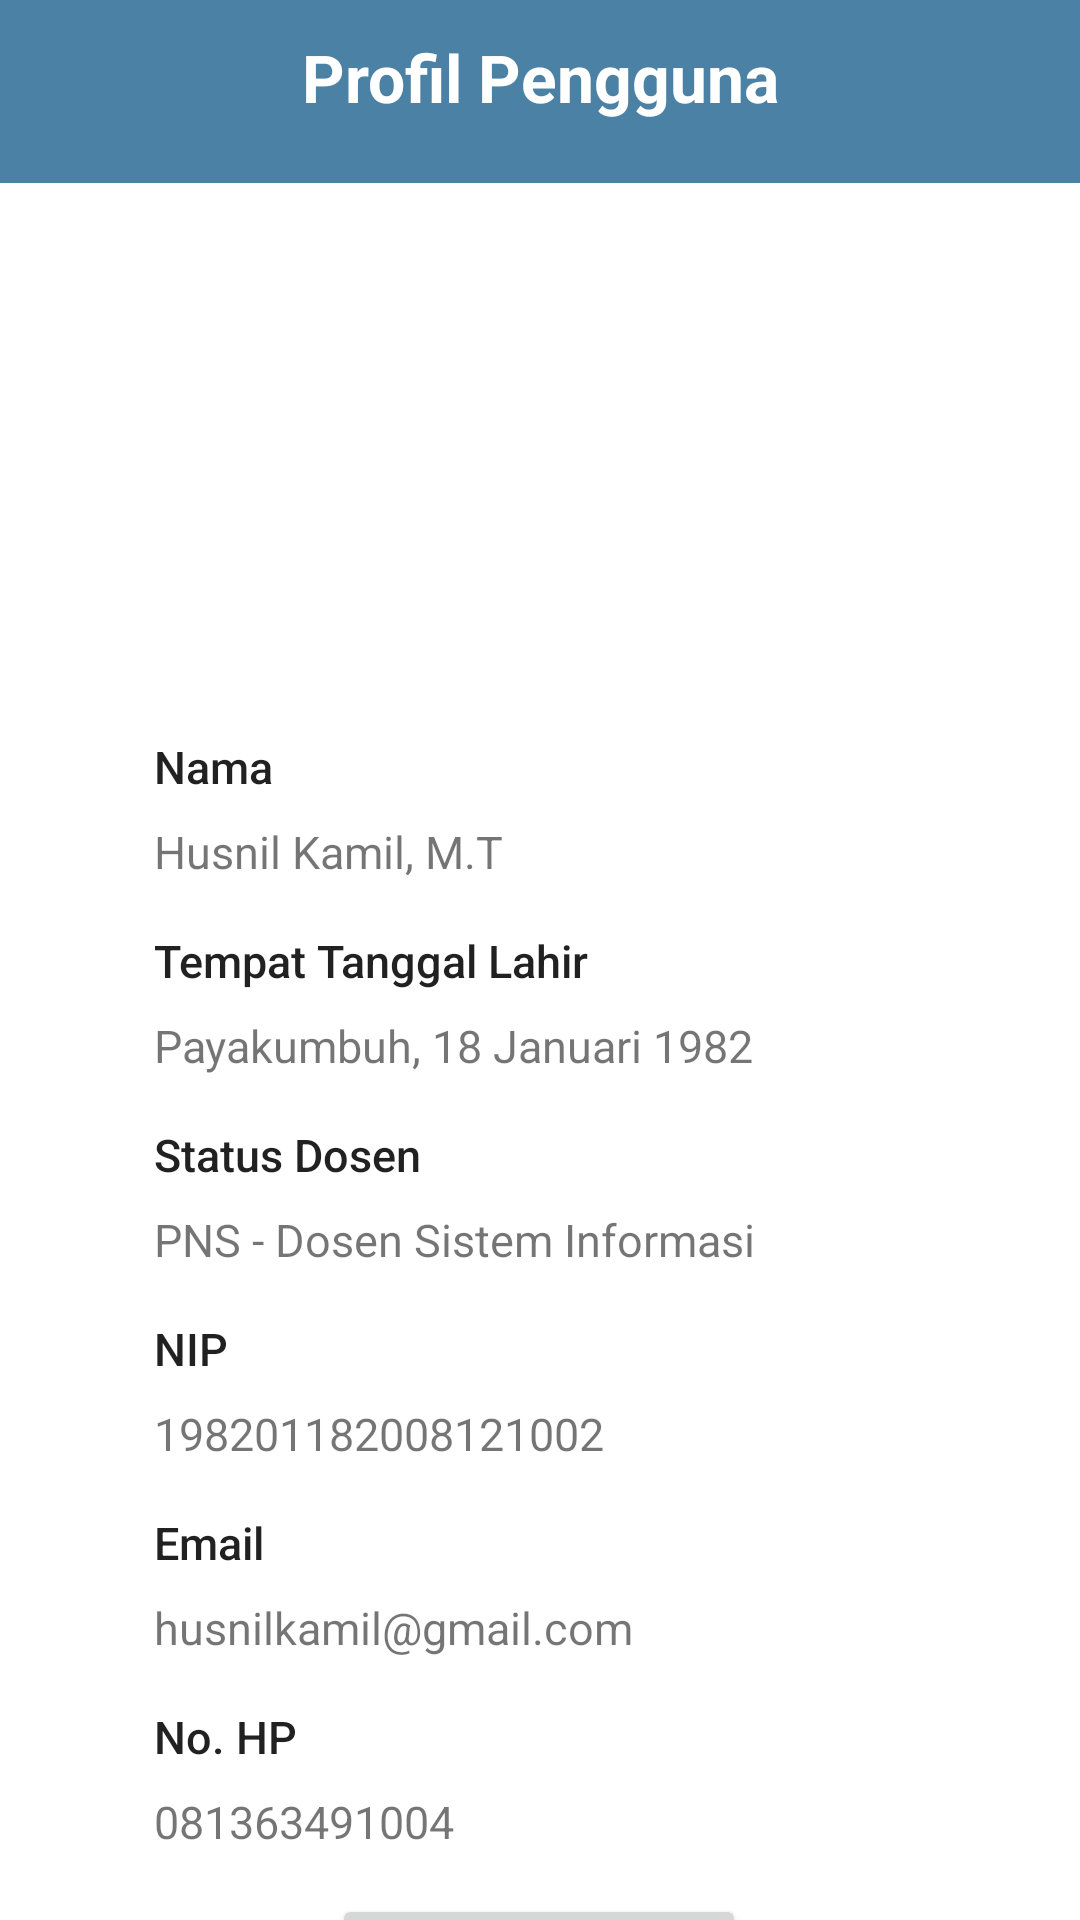

Produce the Android XML layout that renders to this screen, including the resource entries it uses.
<!-- AndroidManifest.xml: application theme Theme.TBPTB -->
<!-- res/layout/activity_lihat_profile.xml -->
<?xml version="1.0" encoding="utf-8"?>
<androidx.constraintlayout.widget.ConstraintLayout xmlns:android="http://schemas.android.com/apk/res/android"
    xmlns:app="http://schemas.android.com/apk/res-auto"
    xmlns:tools="http://schemas.android.com/tools"
    android:layout_width="match_parent"
    android:layout_height="match_parent"
    tools:context=".LihatProfileActivity">

    <androidx.appcompat.widget.Toolbar
        android:id="@+id/toolbarLihatProfil"
        android:layout_width="442dp"
        android:layout_height="61dp"
        android:background="#4B81A5"
        android:minHeight="?attr/actionBarSize"
        android:theme="?attr/actionBarTheme"
        app:layout_constraintBottom_toTopOf="@+id/imageView2"
        app:layout_constraintEnd_toEndOf="parent"
        app:layout_constraintHorizontal_bias="0.6"
        app:layout_constraintStart_toStartOf="parent"
        app:layout_constraintTop_toTopOf="parent"
        app:layout_constraintVertical_bias="0.0" />

    <TextView
        android:id="@+id/profle"
        android:layout_width="wrap_content"
        android:layout_height="wrap_content"
        android:autoText="false"
        android:text="Profil Pengguna"
        android:textAppearance="@style/TextAppearance.AppCompat.Large"
        android:textColor="#FFFFFF"
        android:textStyle="bold"
        app:layout_constraintBottom_toTopOf="@+id/imageView2"
        app:layout_constraintEnd_toEndOf="parent"
        app:layout_constraintStart_toStartOf="parent"
        app:layout_constraintTop_toTopOf="parent"
        app:layout_constraintVertical_bias="0.301" />

    <ImageView
        android:id="@+id/imageView2"
        android:layout_width="154dp"
        android:layout_height="156dp"
        app:layout_constraintBottom_toBottomOf="parent"
        app:layout_constraintEnd_toEndOf="parent"
        app:layout_constraintHorizontal_bias="0.514"
        app:layout_constraintStart_toStartOf="parent"
        app:layout_constraintTop_toTopOf="parent"
        app:layout_constraintVertical_bias="0.135"
        app:srcCompat="@drawable/avatar" />

    <Button
        android:id="@+id/EditProfile"
        android:layout_width="138dp"
        android:layout_height="44dp"
        android:layout_marginTop="14dp"
        android:onClick="onButtonEditProfilClicked"
        android:text="Edit Profil"
        app:layout_constraintEnd_toEndOf="parent"
        app:layout_constraintHorizontal_bias="0.498"
        app:layout_constraintStart_toStartOf="parent"
        app:layout_constraintTop_toBottomOf="@+id/NoHpDosen" />

    <TextView
        android:id="@+id/Nama"
        android:layout_width="wrap_content"
        android:layout_height="wrap_content"
        android:layout_marginTop="24dp"
        android:text="Nama"
        android:textAppearance="@style/TextAppearance.AppCompat.Body2"
        android:textSize="15sp"
        app:layout_constraintEnd_toEndOf="parent"
        app:layout_constraintHorizontal_bias="0.16"
        app:layout_constraintStart_toStartOf="parent"
        app:layout_constraintTop_toBottomOf="@+id/imageView2" />

    <TextView
        android:id="@+id/NamaDosen"
        android:layout_width="wrap_content"
        android:layout_height="wrap_content"
        android:layout_marginTop="8dp"
        android:text="Husnil Kamil, M.T"
        android:textSize="15sp"
        app:layout_constraintEnd_toEndOf="parent"
        app:layout_constraintHorizontal_bias="0.0"
        app:layout_constraintStart_toStartOf="@+id/Nama"
        app:layout_constraintTop_toBottomOf="@+id/Nama" />

    <TextView
        android:id="@+id/Status"
        android:layout_width="wrap_content"
        android:layout_height="wrap_content"
        android:layout_marginTop="16dp"
        android:text="Status Dosen"
        android:textAppearance="@style/TextAppearance.AppCompat.Body2"
        android:textSize="15sp"
        app:layout_constraintEnd_toEndOf="parent"
        app:layout_constraintHorizontal_bias="0.0"
        app:layout_constraintStart_toStartOf="@+id/TTLDosen"
        app:layout_constraintTop_toBottomOf="@+id/TTLDosen" />

    <TextView
        android:id="@+id/StatusDosen"
        android:layout_width="wrap_content"
        android:layout_height="wrap_content"
        android:layout_marginTop="8dp"
        android:text="PNS - Dosen Sistem Informasi"
        android:textSize="15sp"
        app:layout_constraintEnd_toEndOf="parent"
        app:layout_constraintHorizontal_bias="0.0"
        app:layout_constraintStart_toStartOf="@+id/Status"
        app:layout_constraintTop_toBottomOf="@+id/Status" />

    <TextView
        android:id="@+id/TTL"
        android:layout_width="wrap_content"
        android:layout_height="wrap_content"
        android:layout_marginTop="16dp"
        android:text="Tempat Tanggal Lahir"
        android:textAppearance="@style/TextAppearance.AppCompat.Body2"
        android:textSize="15sp"
        app:layout_constraintEnd_toEndOf="parent"
        app:layout_constraintHorizontal_bias="0.0"
        app:layout_constraintStart_toStartOf="@+id/NamaDosen"
        app:layout_constraintTop_toBottomOf="@+id/NamaDosen" />

    <TextView
        android:id="@+id/TTLDosen"
        android:layout_width="wrap_content"
        android:layout_height="wrap_content"
        android:layout_marginTop="8dp"
        android:text="Payakumbuh, 18 Januari 1982"
        android:textSize="15sp"
        app:layout_constraintEnd_toEndOf="parent"
        app:layout_constraintHorizontal_bias="0.0"
        app:layout_constraintStart_toStartOf="@+id/TTL"
        app:layout_constraintTop_toBottomOf="@+id/TTL" />

    <TextView
        android:id="@+id/NIP"
        android:layout_width="wrap_content"
        android:layout_height="wrap_content"
        android:layout_marginTop="16dp"
        android:text="NIP"
        android:textAppearance="@style/TextAppearance.AppCompat.Body2"
        android:textSize="15sp"
        app:layout_constraintEnd_toEndOf="parent"
        app:layout_constraintHorizontal_bias="0.0"
        app:layout_constraintStart_toStartOf="@+id/StatusDosen"
        app:layout_constraintTop_toBottomOf="@+id/StatusDosen" />

    <TextView
        android:id="@+id/NIPDosen"
        android:layout_width="wrap_content"
        android:layout_height="wrap_content"
        android:layout_marginTop="8dp"
        android:text="198201182008121002"
        android:textSize="15sp"
        app:layout_constraintEnd_toEndOf="parent"
        app:layout_constraintHorizontal_bias="0.0"
        app:layout_constraintStart_toStartOf="@+id/NIP"
        app:layout_constraintTop_toBottomOf="@+id/NIP" />

    <TextView
        android:id="@+id/Email"
        android:layout_width="wrap_content"
        android:layout_height="wrap_content"
        android:layout_marginTop="16dp"
        android:text="Email"
        android:textAppearance="@style/TextAppearance.AppCompat.Body2"
        android:textSize="15sp"
        app:layout_constraintEnd_toEndOf="parent"
        app:layout_constraintHorizontal_bias="0.0"
        app:layout_constraintStart_toStartOf="@+id/NIPDosen"
        app:layout_constraintTop_toBottomOf="@+id/NIPDosen" />

    <TextView
        android:id="@+id/EmailDosen"
        android:layout_width="wrap_content"
        android:layout_height="wrap_content"
        android:layout_marginTop="8dp"
        android:text="husnilkamil@gmail.com"
        android:textSize="15sp"
        app:layout_constraintEnd_toEndOf="parent"
        app:layout_constraintHorizontal_bias="0.0"
        app:layout_constraintStart_toStartOf="@+id/Email"
        app:layout_constraintTop_toBottomOf="@+id/Email" />

    <TextView
        android:id="@+id/NoHP"
        android:layout_width="wrap_content"
        android:layout_height="wrap_content"
        android:layout_marginTop="16dp"
        android:text="No. HP"
        android:textAppearance="@style/TextAppearance.AppCompat.Body2"
        android:textSize="15sp"
        app:layout_constraintEnd_toEndOf="parent"
        app:layout_constraintHorizontal_bias="0.0"
        app:layout_constraintStart_toStartOf="@+id/EmailDosen"
        app:layout_constraintTop_toBottomOf="@+id/EmailDosen" />

    <TextView
        android:id="@+id/NoHpDosen"
        android:layout_width="wrap_content"
        android:layout_height="wrap_content"
        android:layout_marginTop="8dp"
        android:text="081363491004"
        android:textSize="15sp"
        app:layout_constraintEnd_toEndOf="parent"
        app:layout_constraintHorizontal_bias="0.0"
        app:layout_constraintStart_toStartOf="@+id/NoHP"
        app:layout_constraintTop_toBottomOf="@+id/NoHP" />

    <Button
        android:id="@+id/GantiPassword"
        android:layout_width="170dp"
        android:layout_height="44dp"
        android:layout_marginTop="5dp"
        android:layout_marginBottom="16dp"
        android:onClick="onButtonEditPasswordClicked"
        android:text="Ganti Password"
        app:layout_constraintBottom_toBottomOf="parent"
        app:layout_constraintEnd_toEndOf="parent"
        app:layout_constraintHorizontal_bias="0.5"
        app:layout_constraintStart_toStartOf="parent"
        app:layout_constraintTop_toBottomOf="@+id/EditProfile" />

</androidx.constraintlayout.widget.ConstraintLayout>
<!-- resources referenced by this layout -->
<resources>
  <style name="Theme.TBPTB" parent="Theme.MaterialComponents.DayNight.NoActionBar">
          
          <item name="colorPrimary">#4B81A5</item>
          <item name="colorPrimaryVariant">#4B81A5</item>
          <item name="colorOnPrimary">@color/white</item>
          
          <item name="colorSecondary">@color/teal_200</item>
          <item name="colorSecondaryVariant">@color/teal_700</item>
          <item name="colorOnSecondary">@color/white</item>
          
          <item name="android:statusBarColor" tools:targetApi="l">?attr/colorPrimaryVariant</item>
          
      </style>
  <!-- not gathered from this repository: default colours our renderer supplied (Android Studio template values) -->
  <color name="teal_200">#FF03DAC5</color>
  <color name="teal_700">#FF018786</color>
  <color name="white">#FFFFFFFF</color>
</resources>
